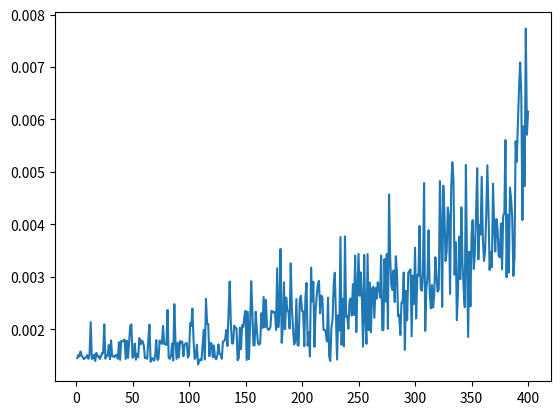

This chart was generated by the following Python code: (Note: this script raises an exception after producing the figure.)
# Excersice 3.1
import networkx as nx
import matplotlib.pyplot as plt
import random as random
import csv

def drawNetwork(N, M):
    G = nx.Graph()
    G.add_nodes_from(range(1, N + 1))

    # Create a list of nodes to connect to
    nodes_to_connect = list(G.nodes)

    # Loop through the nodes and add edges to make each node 4-regular
    for node in G.nodes:
        # Shuffle the list of nodes to connect to
        random.shuffle(nodes_to_connect)

        # Remove the current node from the list to prevent self-connection
        nodes_to_connect.remove(node)
        
        # Connect the node to the first 4 nodes in the shuffled list
        for neighbor in nodes_to_connect[:M]:
            G.add_edge(node, neighbor)

    pr = nx.pagerank(G)
    
    lists = sorted(pr.items()) # sorted by key, return a list of tuples

    x, y = zip(*lists) # unpack a list of pairs into two tuples

    plt.plot(x, y)
    plt.show()
    #nx.draw(G, node_color = 'green',node_size = 100) #For drawing notes

def drawSquirrelNetwork():
    dict_data = {}

    with open('squirrel_edges.csv', mode='r', newline='') as file:
        # Create a CSV reader object
        csv_reader = csv.reader(file)
        
        # Skip the header row (if it exists)
        next(csv_reader, None)
        
        # Iterate through the rows and add them to the dictionary
        for row in csv_reader:
            # Assuming the first column is the key and the second is the value
            key, value = row[0], row[1]
            dict_data[key] = value

    G = nx.DiGraph(dict_data)
    pr = nx.pagerank(G)
    lists = sorted(pr.items()) # sorted by key, return a list of tuples

    x, y = zip(*lists) # unpack a list of pairs into two tuples

    plt.plot(x, y)
    plt.show()

drawNetwork(400, 4)
drawSquirrelNetwork()    
